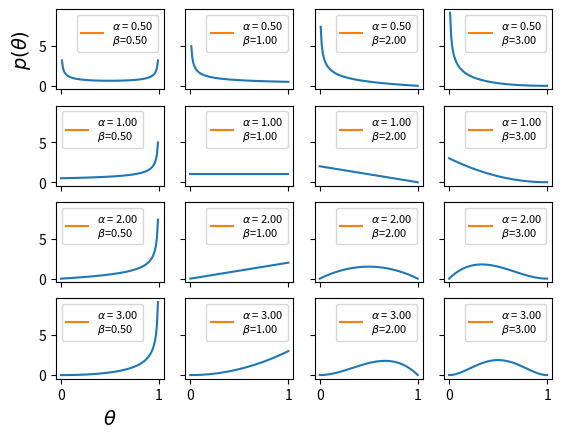

Recreate this plot in Python.
import numpy as np
import matplotlib.pyplot as plt
from scipy import stats

params = [0.5, 1, 2, 3]
x = np.linspace(0, 1, 100)
f, ax = plt.subplots(len(params), len(params), sharex=True, sharey=True)
for i in range(4):
    for j in range(4):
        a = params[i]
        b = params[j]
        y = stats.beta(a, b).pdf(x)
        ax[i, j].plot(x, y)
        ax[i, j].plot(0,0, label="$\\alpha$ = {:3.2f}\n$\\beta$={:3.2f}".format(a,
            b, alpha=0))
        ax[i, j].legend(fontsize=8)
ax[3,0].set_xlabel('$\\theta$', fontsize=14)
ax[0,0].set_ylabel('$p(\\theta)$', fontsize=14)
plt.savefig('img105.png')
